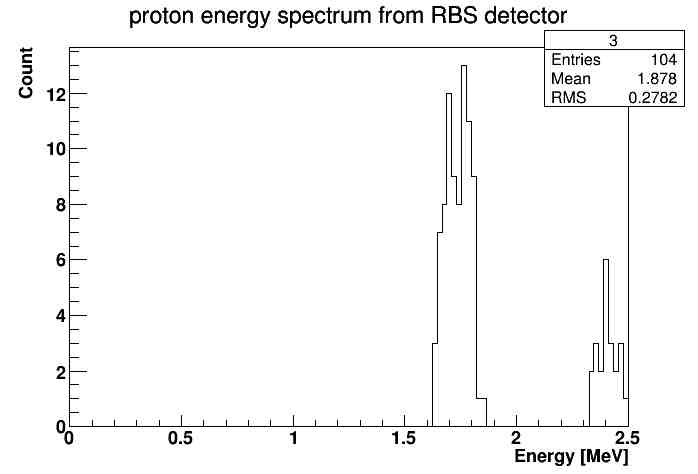

Source data for this figure (header and first rows):
Energy [MeV], Counts
0, 0
0.02193, 0
0.04386, 0
0.06579, 0
0.08772, 0
0.1096, 0
0.1316, 0
0.1535, 0
0.1754, 0
0.1974, 0
0.2193, 0
0.2412, 0
0.2632, 0
0.2851, 0
0.307, 0
0.3289, 0
0.3509, 0
0.3728, 0
0.3947, 0
0.4167, 0
0.4386, 0
0.4605, 0
0.4825, 0
0.5044, 0
0.5263, 0
0.5482, 0
0.5702, 0
0.5921, 0
0.614, 0
0.636, 0
0.6579, 0
0.6798, 0
0.7018, 0
0.7237, 0
0.7456, 0
0.7675, 0
0.7895, 0
0.8114, 0
0.8333, 0
0.8553, 0
0.8772, 0
0.8991, 0
0.9211, 0
0.943, 0
0.9649, 0
0.9868, 0
1.009, 0
1.031, 0
1.053, 0
1.075, 0
1.096, 0
1.118, 0
1.14, 0
1.162, 0
1.184, 0
1.206, 0
1.228, 0
1.25, 0
1.272, 0
1.294, 0
... 54 more rows
